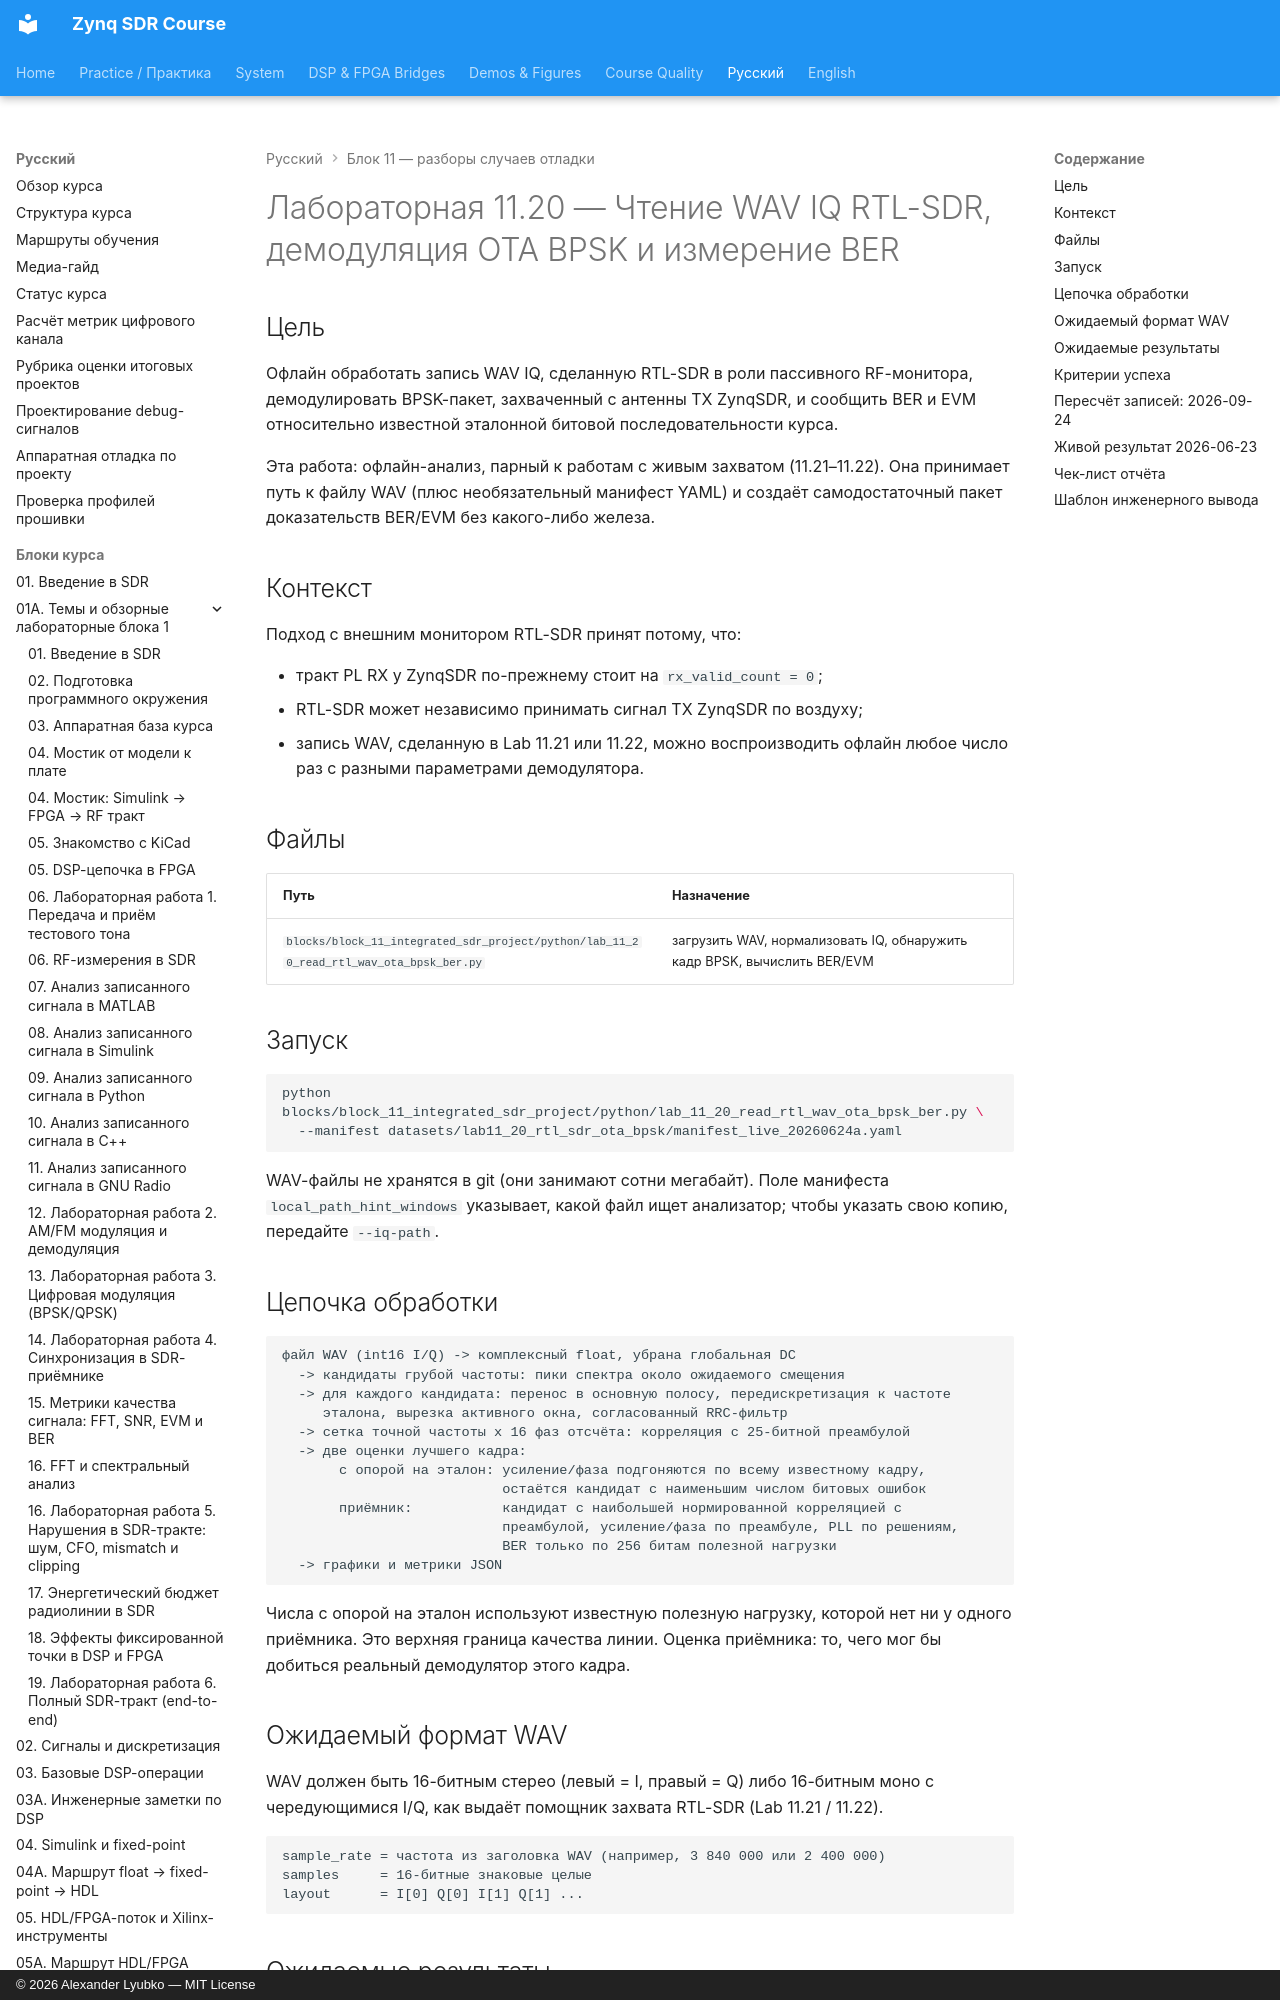

repository: Lay007/zynq-sdr-course · page: ru/labs/lab-11-20-read-rtl-wav-ota-bpsk-ber/index.html · generator: mkdocs · copyright: © 2026 Alexander Lyubko — MIT License

# Лабораторная 11.20 — Чтение WAV IQ RTL-SDR, демодуляция OTA BPSK и измерение BER

## Цель

Офлайн обработать запись WAV IQ, сделанную RTL-SDR в роли пассивного RF-монитора, демодулировать BPSK-пакет, захваченный с антенны TX ZynqSDR, и сообщить BER и EVM относительно известной эталонной битовой последовательности курса.

Эта работа: офлайн-анализ, парный к работам с живым захватом (11.21–11.22). Она принимает путь к файлу WAV (плюс необязательный манифест YAML) и создаёт самодостаточный пакет доказательств BER/EVM без какого-либо железа.

## Контекст

Подход с внешним монитором RTL-SDR принят потому, что:

- тракт PL RX у ZynqSDR по-прежнему стоит на `rx_valid_count = 0`;
- RTL-SDR может независимо принимать сигнал TX ZynqSDR по воздуху;
- запись WAV, сделанную в Lab 11.21 или 11.22, можно воспроизводить офлайн любое число раз с разными параметрами демодулятора.
